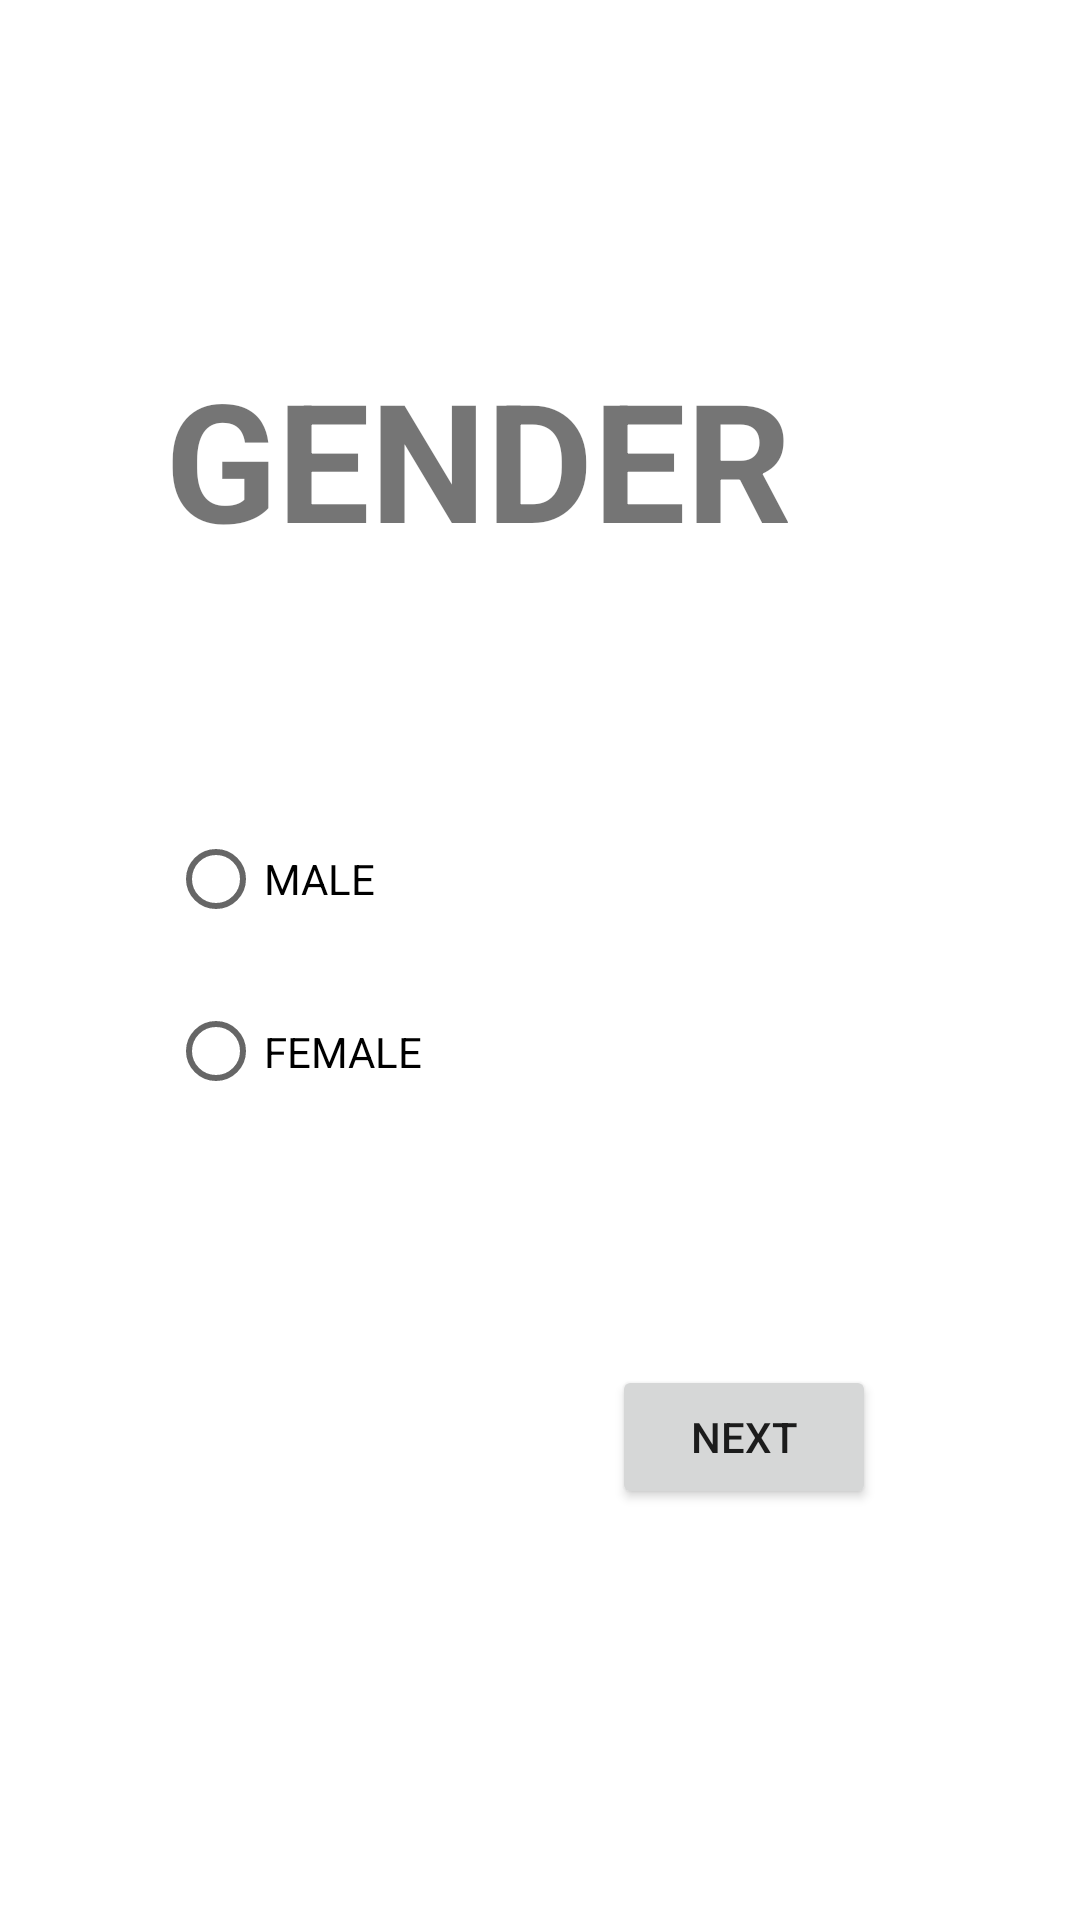

Reconstruct the res/layout file that produces this screen, plus the resources it refers to.
<!-- AndroidManifest.xml: application theme Theme.HealthAnalysingSystem -->
<!-- res/layout/activity_genterselection.xml -->
<?xml version="1.0" encoding="utf-8"?>
<androidx.constraintlayout.widget.ConstraintLayout xmlns:android="http://schemas.android.com/apk/res/android"
    xmlns:app="http://schemas.android.com/apk/res-auto"
    xmlns:tools="http://schemas.android.com/tools"
    android:layout_width="match_parent"
    android:layout_height="match_parent"
    tools:context=".genterselection">

    <TextView
        android:id="@+id/textView48"
        android:layout_width="243dp"
        android:layout_height="73dp"
        android:layout_marginTop="116dp"
        android:text="GENDER"
        android:textSize="55dp"
        android:textStyle="bold"
        app:layout_constraintEnd_toEndOf="parent"
        app:layout_constraintHorizontal_bias="0.47"
        app:layout_constraintStart_toStartOf="parent"
        app:layout_constraintTop_toTopOf="parent" />

    <RadioGroup
        android:id="@+id/radioGroup"
        android:layout_width="242dp"
        android:layout_height="134dp"
        android:layout_marginTop="80dp"
        app:layout_constraintEnd_toEndOf="@+id/textView48"
        app:layout_constraintHorizontal_bias="1.0"
        app:layout_constraintStart_toStartOf="@+id/textView48"
        app:layout_constraintTop_toBottomOf="@+id/textView48">

        <RadioButton
            android:id="@+id/radioButton3"
            android:layout_width="match_parent"
            android:layout_height="wrap_content"
            android:text="@string/male" />

        <RadioButton
            android:id="@+id/radioButton4"
            android:layout_width="match_parent"
            android:layout_height="67dp"
            android:text="@string/female" />

    </RadioGroup>

    <Button
        android:id="@+id/button8"
        android:layout_width="wrap_content"
        android:layout_height="wrap_content"
        android:layout_marginTop="52dp"
        android:layout_marginEnd="68dp"
        android:onClick="checkMe"
        android:text="Next"
        app:layout_constraintEnd_toEndOf="parent"
        app:layout_constraintTop_toBottomOf="@+id/radioGroup"
         />

</androidx.constraintlayout.widget.ConstraintLayout>
<!-- resources referenced by this layout -->
<resources>
  <string name="female">FEMALE</string>
  <string name="male">MALE</string>
  <style name="Theme.HealthAnalysingSystem" parent="Theme.MaterialComponents.DayNight.DarkActionBar">
          
          <item name="colorPrimary">@color/purple_500</item>
          <item name="colorPrimaryVariant">@color/purple_700</item>
          <item name="colorOnPrimary">@color/white</item>
          
          <item name="colorSecondary">@color/teal_200</item>
          <item name="colorSecondaryVariant">@color/teal_700</item>
          <item name="colorOnSecondary">@color/black</item>
          
          <item name="android:statusBarColor" tools:targetApi="l">?attr/colorPrimaryVariant</item>
          
      </style>
  <!-- not gathered from this repository: default colours our renderer supplied (Android Studio template values) -->
  <color name="purple_500">#FF6200EE</color>
  <color name="purple_700">#FF3700B3</color>
  <color name="teal_200">#FF03DAC5</color>
  <color name="teal_700">#FF018786</color>
  <color name="black">#FF000000</color>
  <color name="white">#FFFFFFFF</color>
</resources>
